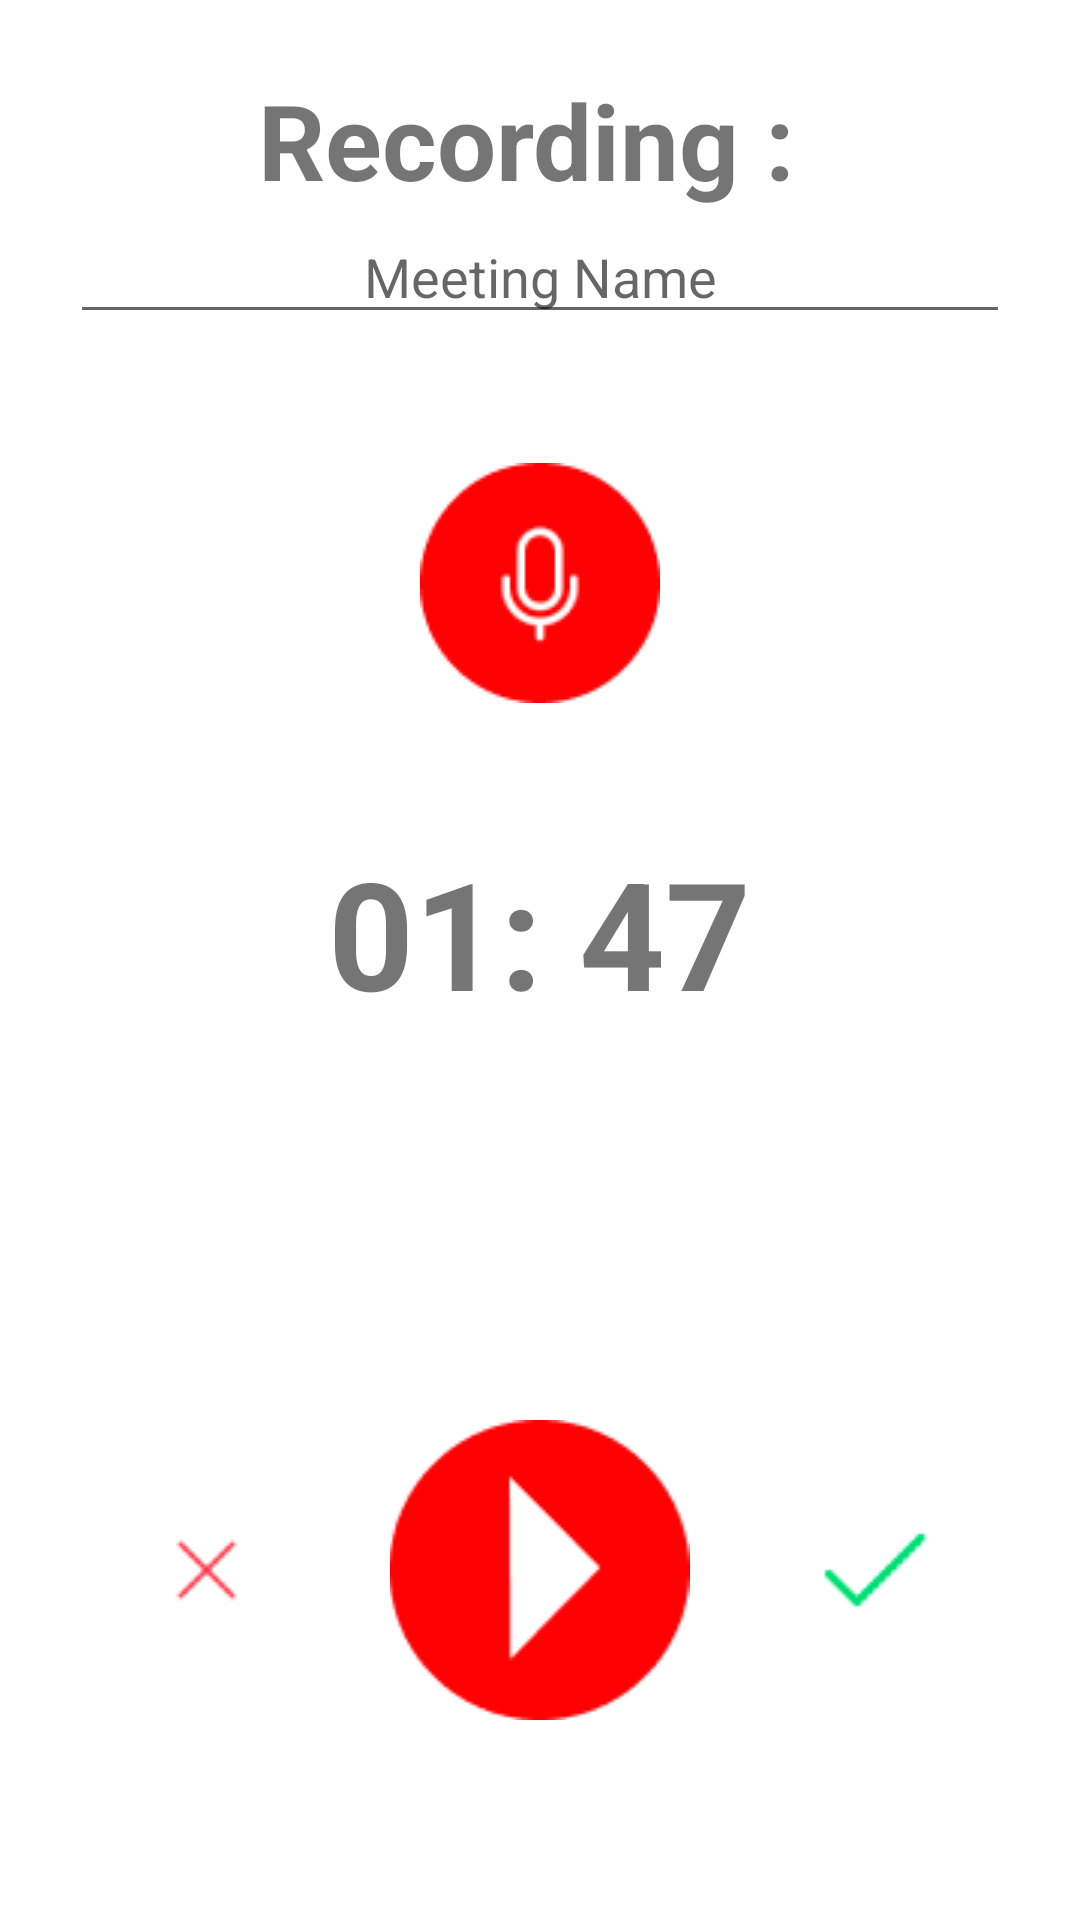

Reconstruct the res/layout file that produces this screen, plus the resources it refers to.
<!-- AndroidManifest.xml: application theme Theme.Project -->
<!-- res/layout/activity_record.xml -->
<?xml version="1.0" encoding="utf-8"?>
<LinearLayout
    xmlns:android="http://schemas.android.com/apk/res/android"
    xmlns:app="http://schemas.android.com/apk/res-auto"
    xmlns:tools="http://schemas.android.com/tools"
    android:layout_width="match_parent"
    android:layout_height="match_parent"
    android:orientation="vertical"
    android:scrollIndicators="right"
    android:gravity="center_horizontal"
    android:padding="70px"
    tools:context=".RecordActivity">
    <LinearLayout
        android:layout_width="match_parent"
        android:layout_height="wrap_content"
        android:gravity="center"
        android:orientation="vertical">
        <TextView
            android:id="@+id/recordingStatic"
            android:layout_width="wrap_content"
            android:layout_weight="1"
            android:layout_height="wrap_content"
            android:textSize="35sp"
            android:textStyle="bold"
            android:text="Recording : " />
        <EditText
            android:layout_width="match_parent"
            android:layout_height="wrap_content"
            android:inputType="text"
            android:textAlignment="center"
            android:hint="Meeting Name"
            android:id="@+id/meetingName"
            />

    </LinearLayout>

    <ImageView
        android:layout_weight="1"
        android:layout_width="wrap_content"
        android:layout_height="wrap_content"
        android:onClick="startRecording"
        app:srcCompat="@drawable/mic"/>

    <TextView
        android:id="@+id/time"
        android:layout_weight="1"
        android:layout_width="wrap_content"
        android:layout_height="wrap_content"
        android:textSize="50sp"
        android:textAlignment="textStart"
        android:textStyle="bold"

        android:text="01: 47" />

    <LinearLayout
        android:layout_weight="1"
        android:layout_width="match_parent"
        android:layout_height="wrap_content"
        android:orientation="horizontal"
        android:gravity="center">
        <ImageView
            android:layout_weight="1"
            android:layout_width="wrap_content"
            android:layout_height="wrap_content"
            android:id="@+id/imageCross"
            app:srcCompat="@drawable/cross"/>
        <ImageView
            android:layout_weight="1"
            android:layout_width="wrap_content"
            android:layout_height="wrap_content"
            android:id="@+id/imagePlay"
            android:onClick="playRecording"
            app:srcCompat="@drawable/play"/>
        <ImageView
            android:layout_weight="1"
            android:layout_width="wrap_content"
            android:layout_height="wrap_content"
            android:id="@+id/imageTick"
            app:srcCompat="@drawable/tick"/>
    </LinearLayout>


</LinearLayout>
<!-- resources referenced by this layout -->
<resources>
  <!-- drawable cross: png bitmap (drawable, 1015 bytes) -->
  <!-- drawable mic: png bitmap (drawable, 1785 bytes) -->
  <!-- drawable play: png bitmap (drawable, 1414 bytes) -->
  <!-- drawable tick: png bitmap (drawable, 960 bytes) -->
  <style name="Theme.Project" parent="Theme.MaterialComponents.DayNight.NoActionBar">
          
          <item name="colorPrimary">@color/lavender</item>
          <item name="colorPrimaryVariant">@color/lavender</item>
          <item name="colorOnPrimary">@color/white</item>
          
          <item name="colorSecondary">@color/teal_200</item>
          <item name="colorSecondaryVariant">@color/teal_700</item>
          <item name="colorOnSecondary">@color/black</item>
          
          <item name="android:statusBarColor">?attr/colorPrimaryVariant</item>
          
      </style>
  <!-- not gathered from this repository: default colours our renderer supplied (Android Studio template values) -->
  <color name="teal_200">#FF03DAC5</color>
  <color name="teal_700">#FF018786</color>
  <color name="black">#FF000000</color>
  <color name="white">#FFFFFFFF</color>
</resources>
